Run: headless pygame with SDL's dummy video driver; simulated clock (each Clock.tick advances the game by its frame time, no real sleeping); random seed 0; keys injected as events and as key.get_pressed() state; no mouse input.
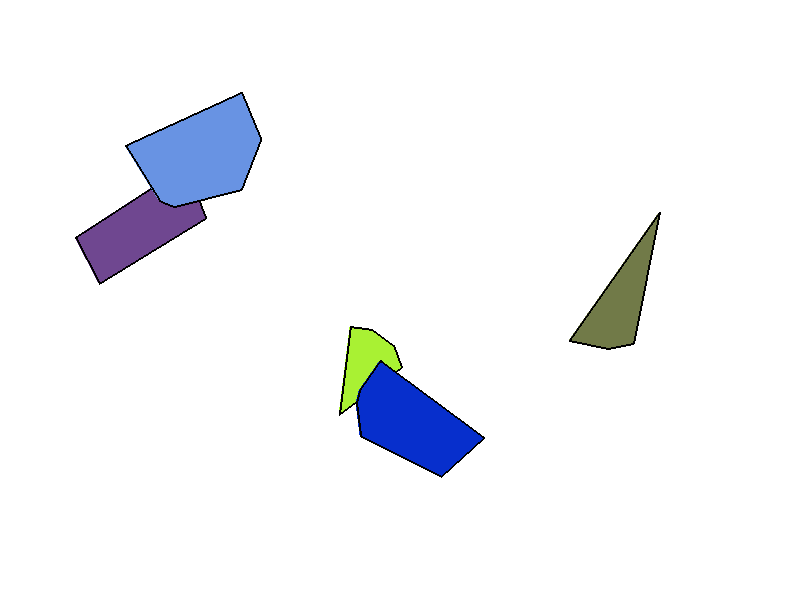
Frame 1 of 4 · flips 1–60 · no input
Frame 2 of 4 · flips 61–180 · tapped SPACE, RETURN · held RIGHT (→), D · screen unchanged from frame 1, image omitted
Frame 3 of 4 · flips 181–300 · held DOWN (↓), S · screen unchanged from frame 2, image omitted
Frame 4 of 4 · flips 301–420 · held LEFT (←), A, UP (↑), W · screen unchanged from frame 3, image omitted

The pygame program that drew these frames:

import pygame, random, math

pygame.init()

WIDTH, HEIGHT = 800, 600
SCREEN = pygame.display.set_mode((WIDTH, HEIGHT))
pygame.display.set_caption("Desafio chatgpt 1")

BRANCO = (255, 255, 255)

CORES = [
    (255, 0, 0),     # Vermelho
    (0, 255, 0),     # Verde
    (0, 0, 255),     # Azul
    (255, 255, 0),   # Amarelo
    (155, 0, 255)    # Roxo
]

SCREEN.fill((255,255,255))

def gerar_poligonos_convexos(center_x,center_y,radius,num_vertices):
    angulos = sorted([random.uniform(0,2 * math.pi) for _ in range(num_vertices)])
    pontos = [
        (
            int(center_x + radius * math.cos(a)),
            int(center_y + radius * math.sin(a))
        ) for a in angulos
    ]
    return pontos

#Gerando os poligonos
poligonos = []
cores = []
num_poligonos = 5

for i in range(num_poligonos):
    num_vertices = random.randint(4,8)
    radius = random.randint(40,80)

    margin = 100
    center_x = random.randint(margin, WIDTH - margin)
    center_y = random.randint(margin, HEIGHT - margin)

    poligono = gerar_poligonos_convexos(center_x,center_y,radius,num_vertices)
    cor = [random.randint(0,255) for _ in range(3)]

    poligonos.append(poligono)
    cores.append(cor)

def preenchendo_scanline(screen, poligono, cor):
    y_min = min(p[1] for p in poligono)
    y_max = max(p[1] for p in poligono)

    for y in range(int(y_min), int(y_max) + 1):
        intersecoes = []

        for i in range(len(poligono)):
            p1 = poligono[i]
            p2 = poligono[(i + 1) % len(poligono)]  # conecta o último ao primeiro

            if p1[1] == p2[1]:
                continue  # ignora arestas horizontais

            if p1[1] < p2[1]:
                y1, y2 = p1[1], p2[1]
                x1, x2 = p1[0], p2[0]
            else:
                y1, y2 = p2[1], p1[1]
                x1, x2 = p2[0], p1[0]

            if y1 <= y < y2:  # inclui y1 mas exclui y2 para evitar duplicação
                x = x1 + (y - y1) * (x2 - x1) / (y2 - y1)
                intersecoes.append(x)

        intersecoes.sort()

        for i in range(0, len(intersecoes), 2):
            if i + 1 < len(intersecoes):
                x1 = int(intersecoes[i])
                x2 = int(intersecoes[i + 1])
                pygame.draw.line(screen, cor, (x1, y), (x2, y))

for i in range(num_poligonos):
    preenchendo_scanline(SCREEN,poligonos[i],cores[i])
    # pygame.draw.polygon(SCREEN, cores[i], poligonos[i])
    pygame.draw.polygon(SCREEN,(0,0,0),poligonos[i],2)


# Loop principal
rodando = True
while rodando:
    pygame.display.flip()
    for event in pygame.event.get():
        if event.type == pygame.QUIT:
            rodando = False

pygame.quit()
